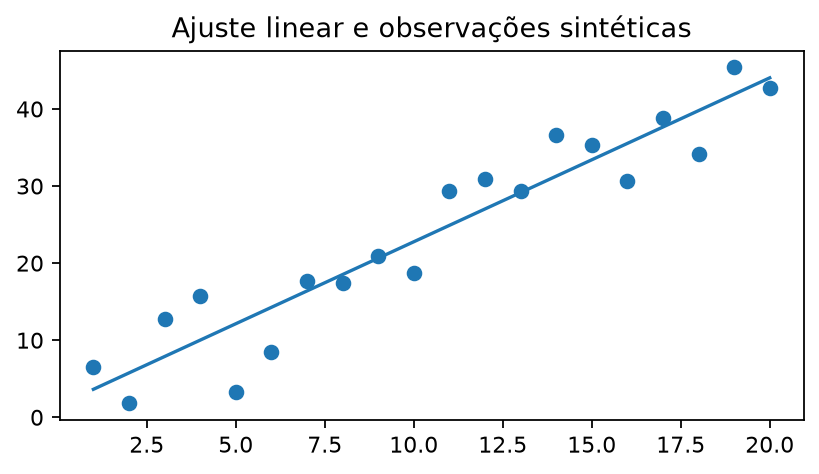

Source data for this figure (header and first rows):
x, y_observado, y_ajustado, residuo
1.0, 6.524, 3.63, 2.894
2.0, 1.8, 5.756, -3.956
3.0, 12.75, 7.883, 4.869
4.0, 15.7, 10.01, 5.692
5.0, 3.245, 12.14, -8.892
6.0, 8.489, 14.26, -5.775
7.0, 17.64, 16.39, 1.248
8.0, 17.42, 18.52, -1.099
9.0, 20.92, 20.64, 0.271
10.0, 18.73, 22.77, -4.037
11.0, 29.4, 24.9, 4.498
12.0, 30.89, 27.03, 3.863
13.0, 29.33, 29.15, 0.1775
14.0, 36.64, 31.28, 5.357
15.0, 35.34, 33.41, 1.931
16.0, 30.7, 35.53, -4.83
17.0, 38.84, 37.66, 1.183
18.0, 34.21, 39.79, -5.582
19.0, 45.39, 41.91, 3.478
20.0, 42.75, 44.04, -1.291
